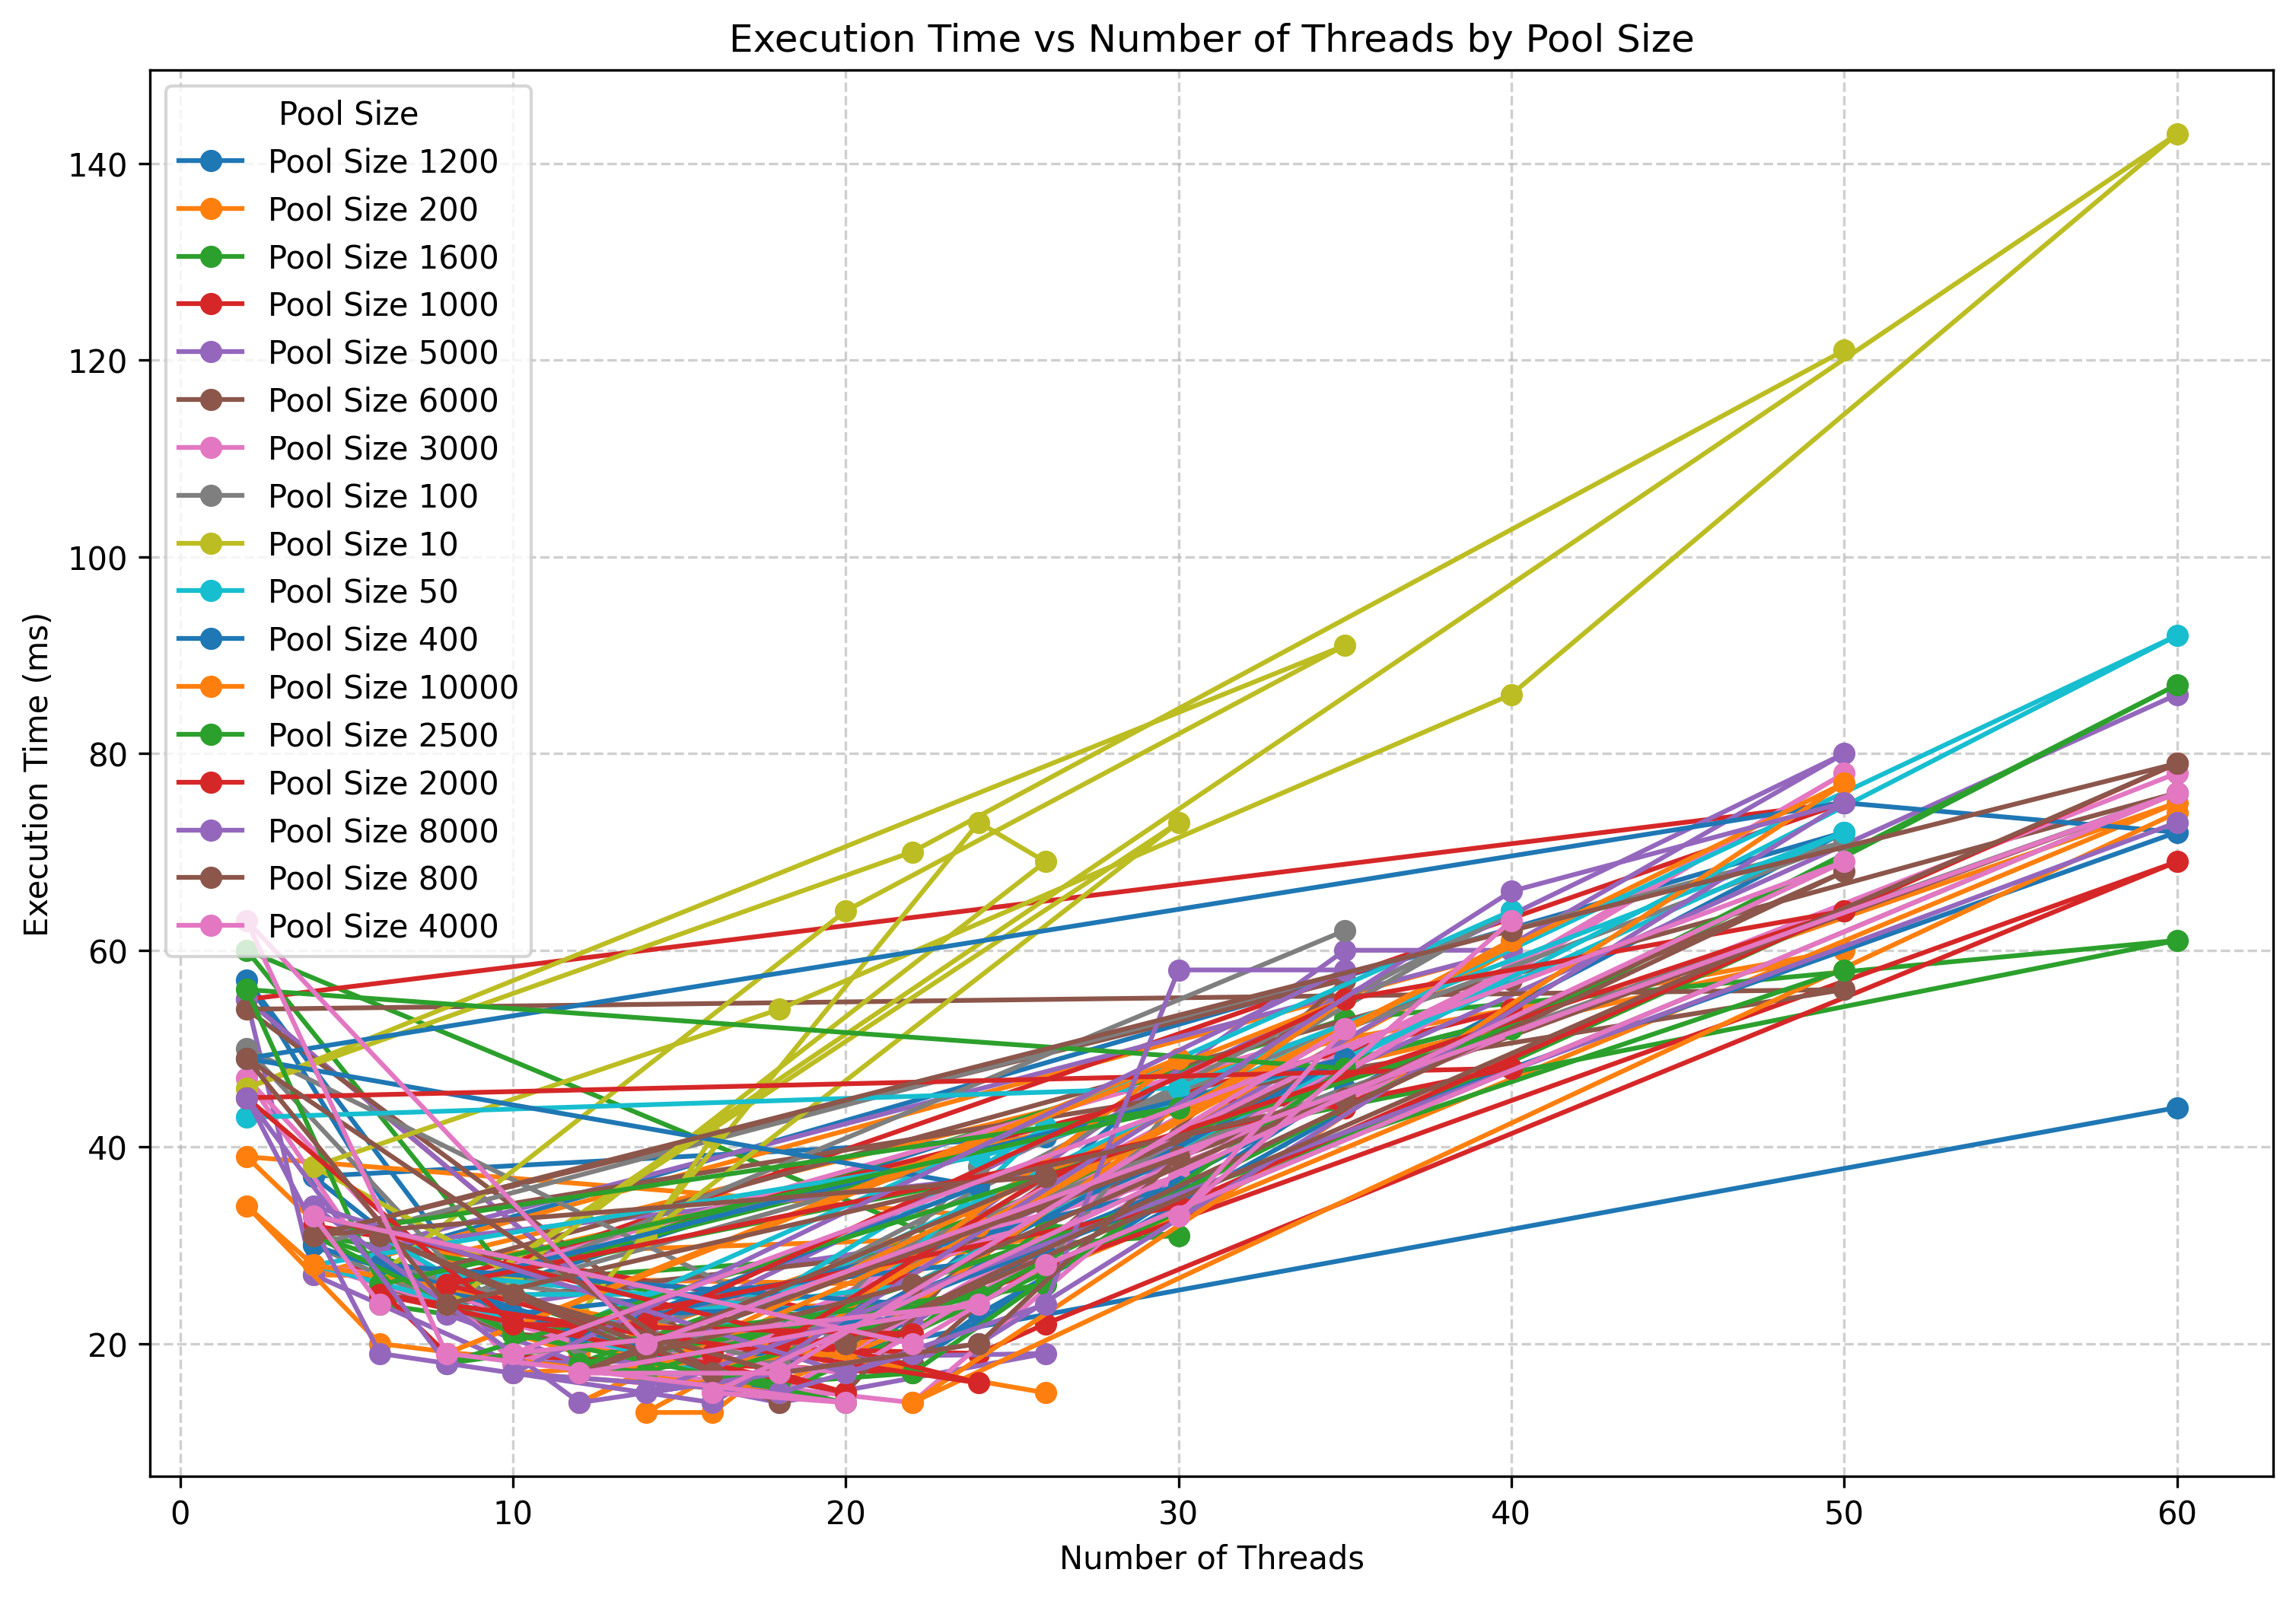

Data behind this chart, as committed beside it:
Pool Size, Nb Threads, Execution Time (ms)
1200, 60, 44
200, 20, 24
1600, 10, 27
1000, 10, 28
1600, 35, 53
5000, 20, 23
5000, 22, 22
6000, 8, 24
1600, 60, 61
3000, 24, 25
200, 14, 23
100, 35, 62
10, 16, 41
200, 26, 31
50, 40, 64
5000, 30, 39
5000, 6, 30
1200, 18, 18
400, 26, 29
10000, 26, 15
1200, 14, 19
100, 8, 24
2500, 20, 14
1000, 50, 75
2000, 60, 79
8000, 60, 73
1600, 8, 26
400, 10, 23
10000, 4, 28
10, 14, 31
6000, 24, 30
400, 8, 26
100, 30, 45
100, 26, 28
800, 35, 45
1000, 2, 55
1000, 14, 21
1200, 12, 20
2500, 10, 21
3000, 26, 29
800, 8, 24
1600, 30, 31
5000, 40, 60
50, 12, 22
400, 35, 49
2500, 4, 31
3000, 40, 58
200, 8, 29
3000, 16, 18
1000, 6, 25
6000, 20, 15
50, 22, 26
10, 30, 73
50, 60, 92
200, 35, 51
2000, 30, 34
10, 8, 24
10000, 2, 34
4000, 6, 24
2500, 30, 44
... 246 more rows
